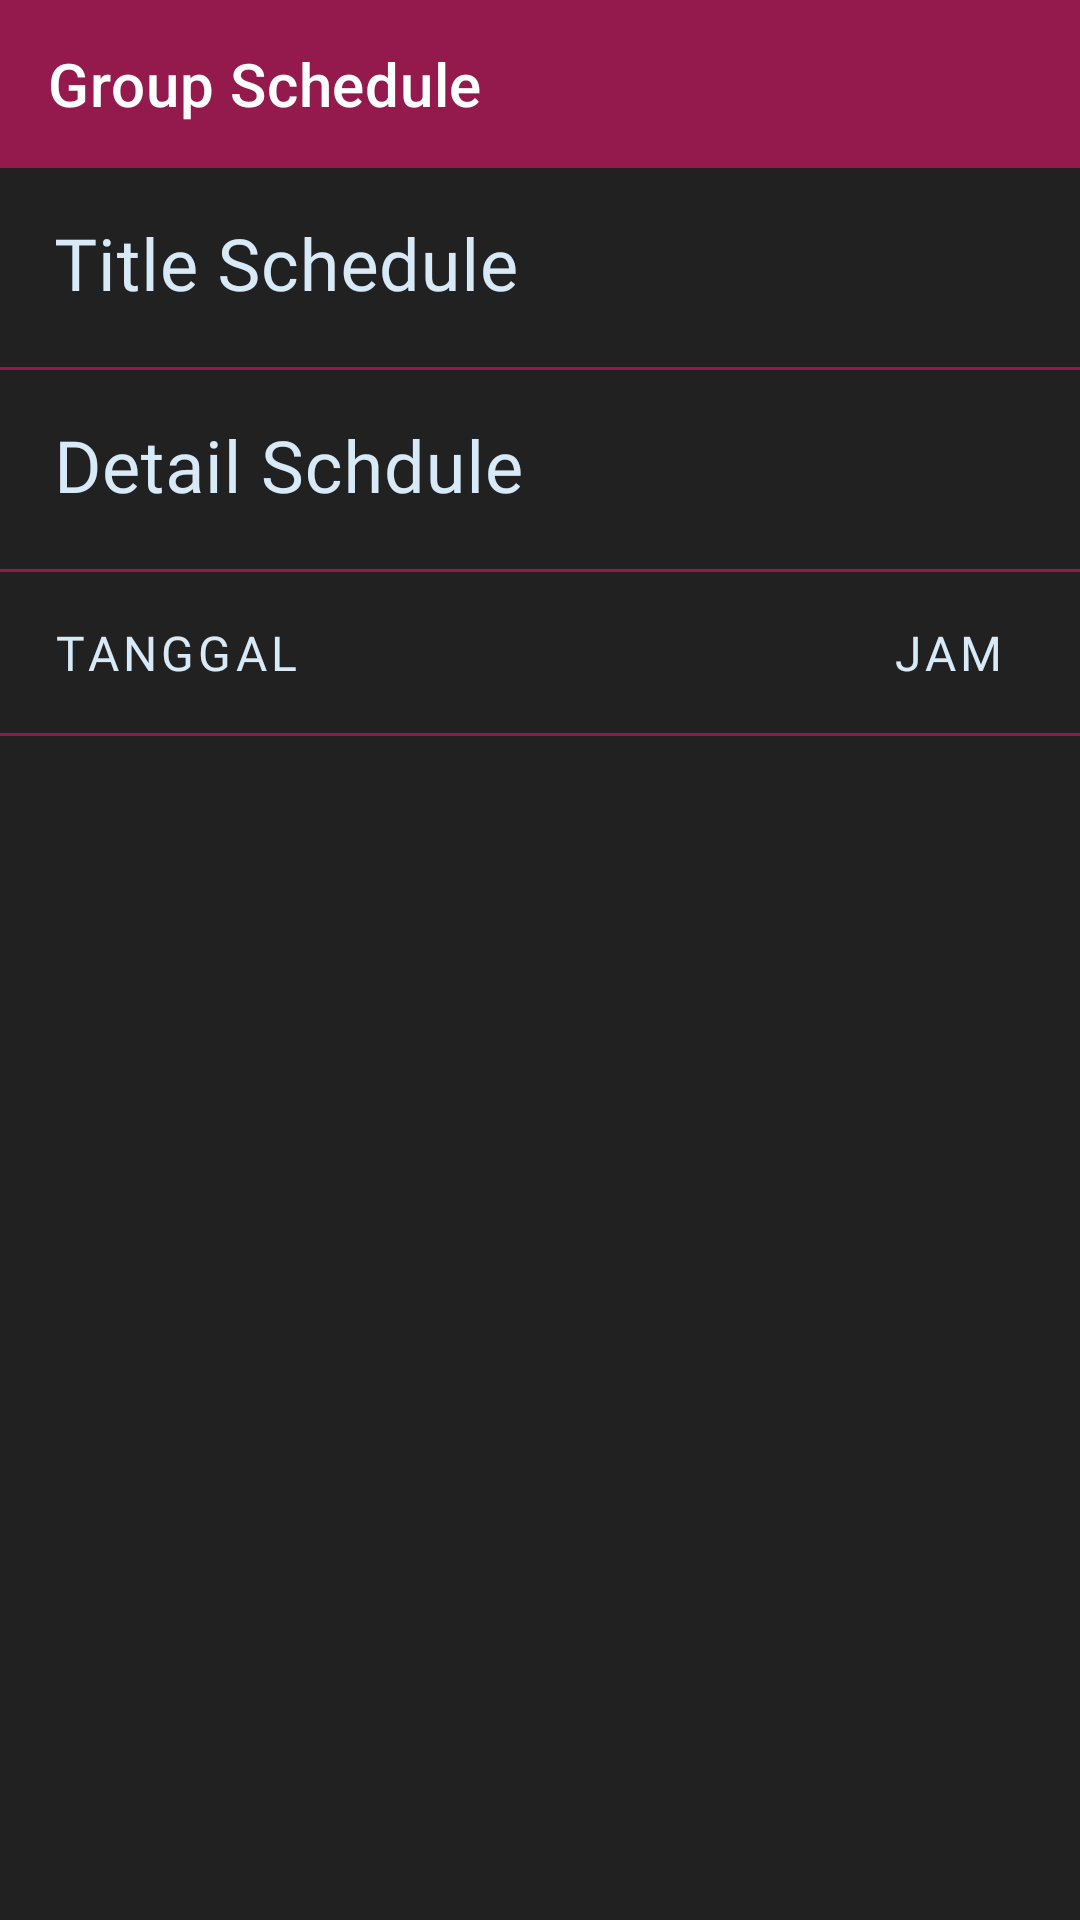

This screen was rendered from an Android layout file. Write that file and the resources it references.
<!-- AndroidManifest.xml: application theme AppTheme -->
<!-- res/layout/activity_group_sche_detail.xml -->
<?xml version="1.0" encoding="utf-8"?>
<androidx.constraintlayout.widget.ConstraintLayout xmlns:android="http://schemas.android.com/apk/res/android"
    xmlns:app="http://schemas.android.com/apk/res-auto"
    xmlns:tools="http://schemas.android.com/tools"
    android:layout_width="match_parent"
    android:layout_height="match_parent"
    android:background="@color/colorBackground"
    tools:context=".ui.group.GroupScheDetailActivity">

    <androidx.appcompat.widget.Toolbar
        android:id="@+id/toolbar_groupScheDetail"
        android:transitionName="trans_lin_to_toolbar"
        android:layout_width="match_parent"
        android:layout_height="wrap_content"
        android:background="#94194d"
        app:title="Group Schedule"
        app:titleTextColor="#fff"
        app:layout_constraintTop_toTopOf="parent">
        <LinearLayout
            android:layout_width="wrap_content"
            android:layout_height="wrap_content"
            android:layout_gravity="end">
            <com.google.android.material.button.MaterialButton
                android:id="@+id/btn_cancel_groupScheDetail"
                android:layout_width="wrap_content"
                android:layout_height="wrap_content"
                android:fontFamily="@font/lin_libertine_rb"
                android:text="@string/btn_cancel"
                android:textColor="@color/colorAccent"
                android:visibility="gone"/>

            <com.google.android.material.button.MaterialButton
                android:id="@+id/btn_save_groupScheDetail"
                android:layout_width="wrap_content"
                android:layout_height="wrap_content"
                android:fontFamily="@font/lin_libertine_rb"
                android:text="Save"
                android:textColor="@color/colorAccent"
                android:visibility="gone"/>

            <com.google.android.material.button.MaterialButton
                android:id="@+id/btn_editGroupSche_groupScheDetail"
                android:layout_width="wrap_content"
                android:layout_height="wrap_content"
                android:fontFamily="@font/lin_libertine_rb"
                android:text="Edit"
                android:textColor="@color/colorText"
                android:visibility="gone"
                style="@style/Widget.MaterialComponents.Button.OutlinedButton"/>
        </LinearLayout>
    </androidx.appcompat.widget.Toolbar>

    <LinearLayout
        android:id="@+id/inicobalayout"
        android:transitionName="trans_cv_to_addSche"
        android:layout_width="match_parent"
        android:layout_height="0dp"
        android:orientation="vertical"
        app:layout_constraintBottom_toBottomOf="parent"
        app:layout_constraintTop_toBottomOf="@+id/toolbar_groupScheDetail">

        <com.google.android.material.textfield.TextInputLayout
            android:id="@+id/tf_title_groupScheDetail"
            style="@style/Widget.MaterialComponents.TextInputLayout.FilledBox"
            android:layout_width="match_parent"
            android:layout_height="wrap_content"
            android:hint="@string/hint_title"
            android:textColorHint="@color/colorTextLuarLayout"
            app:boxBackgroundColor="@color/colorBackground"
            app:boxStrokeWidth="0dp">

            <com.google.android.material.textfield.TextInputEditText
                android:id="@+id/et_title_groupScheDetail"
                android:layout_width="match_parent"
                android:layout_height="wrap_content"
                android:fontFamily="@font/lin_libertine_rb"
                android:paddingStart="18dp"
                android:paddingEnd="18dp"
                android:textSize="24sp"
                android:textColor="@color/colorTextLuarLayout"
                android:enabled="false"/>
        </com.google.android.material.textfield.TextInputLayout>

        <View
            android:id="@+id/batas1_groupScheDetail"
            android:layout_width="match_parent"
            android:layout_height="1dp"
            android:background="@color/colorPrimary" />

        <com.google.android.material.textfield.TextInputLayout
            android:id="@+id/tf_description_groupScheDetail"
            style="@style/Widget.MaterialComponents.TextInputLayout.FilledBox"
            android:layout_width="match_parent"
            android:layout_height="wrap_content"
            android:hint="@string/hint_desc"
            android:textColorHint="@color/colorTextLuarLayout"
            app:boxBackgroundColor="@color/colorBackground"
            app:boxStrokeWidth="0dp">

            <com.google.android.material.textfield.TextInputEditText
                android:id="@+id/et_description_groupScheDetail"
                android:layout_width="match_parent"
                android:layout_height="wrap_content"
                android:fontFamily="@font/lin_libertine_rb"
                android:paddingStart="18dp"
                android:paddingEnd="18dp"
                android:textSize="24sp"
                android:textColor="@color/colorTextLuarLayout"
                android:enabled="false"/>
        </com.google.android.material.textfield.TextInputLayout>

        <View
            android:id="@+id/batas2_groupScheDetail"
            android:layout_width="match_parent"
            android:layout_height="1dp"
            android:background="@color/colorPrimary" />

        <LinearLayout
            android:layout_width="match_parent"
            android:layout_height="wrap_content"
            app:boxBackgroundColor="@color/colorBackground"
            android:gravity="center"
            android:orientation="horizontal">

            <Button
                android:id="@+id/btn_tanggal_groupScheDetail"
                style="@style/Widget.MaterialComponents.Button.TextButton"
                android:layout_width="0dp"
                android:layout_height="wrap_content"
                android:layout_weight="1"
                android:fontFamily="@font/lin_libertine_rb"
                android:paddingStart="18dp"
                android:paddingTop="16dp"
                android:paddingEnd="18dp"
                android:paddingBottom="16dp"
                android:text="@string/tv_tanggal"
                android:textAlignment="textStart"
                android:textColor="@color/colorTextLuarLayout"
                android:textSize="16sp"
                android:enabled="false" />

            <Button
                android:id="@+id/btn_jam_groupScheDetail"
                style="@style/Widget.MaterialComponents.Button.TextButton"
                android:layout_width="wrap_content"
                android:layout_height="wrap_content"
                android:fontFamily="@font/lin_libertine_rb"
                android:paddingStart="18dp"
                android:paddingTop="16dp"
                android:paddingEnd="18dp"
                android:paddingBottom="16dp"
                android:text="@string/tv_jam"
                android:textColor="@color/colorTextLuarLayout"
                android:textSize="16sp"
                android:enabled="false" />
        </LinearLayout>

        <View
            android:id="@+id/batas4_groupScheDetail"
            android:layout_width="match_parent"
            android:layout_height="1dp"
            android:background="@color/colorPrimary" />

        <com.google.android.material.switchmaterial.SwitchMaterial
            android:id="@+id/sw_remindMe_groupScheDetail"
            android:layout_width="match_parent"
            android:layout_height="wrap_content"
            android:paddingStart="18dp"
            android:paddingTop="16dp"
            android:paddingEnd="18dp"
            android:layout_marginBottom="16dp"
            android:text="Remind me"
            android:textColor="@color/colorTextLuarLayout"
            android:fontFamily="@font/lin_libertine_rb"
            android:textSize="20sp"
            android:visibility="gone"/>
    </LinearLayout>

</androidx.constraintlayout.widget.ConstraintLayout>
<!-- resources referenced by this layout -->
<resources>
  <color name="colorAccent">#d8eaf8</color>
  <color name="colorBackground">#212121</color>
  <color name="colorPrimary">#94194d</color>
  <color name="colorText">#d8eaf8</color>
  <color name="colorTextLuarLayout">#d8eaf8</color>
  <string name="btn_cancel">Cancel</string>
  <string name="hint_desc">Detail Schdule</string>
  <string name="hint_title">Title Schedule</string>
  <string name="tv_jam">Jam</string>
  <string name="tv_tanggal">Tanggal</string>
  <style name="AppTheme" parent="Theme.MaterialComponents.Light.NoActionBar">
          
          <item name="colorPrimary">@color/colorPrimary</item>
          <item name="colorPrimaryDark">@color/colorBottomNav</item>
          <item name="colorAccent">#dedede</item>
          <item name="bottomNavigationStyle">@style/Widget.MaterialComponents.BottomNavigationView</item>
          <item name="switchStyle">@style/Widget.App.Switch</item>
          <item name="colorOnPrimary">@color/colorPrimary</item>
          <item name="colorOnSurface">@color/colorAccent</item>
          <item name="colorOnSecondary">@color/colorAccent</item>
  
          
          <item name="android:windowActivityTransitions">true</item>
      </style>
  <color name="colorBottomNav">#121212</color>
  <style name="Widget.App.Switch" parent="Widget.MaterialComponents.CompoundButton.Switch">
          <item name="materialThemeOverlay">@style/ThemeOverlay.App.Switch</item>
      </style>
  <style name="ThemeOverlay.App.Switch" parent="">
          <item name="colorOnSurface">@color/colorPrimary</item>
          <item name="colorSecondary">@color/colorPrimary</item>
          <item name="colorAccent">@color/colorPrimary</item>
      </style>
</resources>
